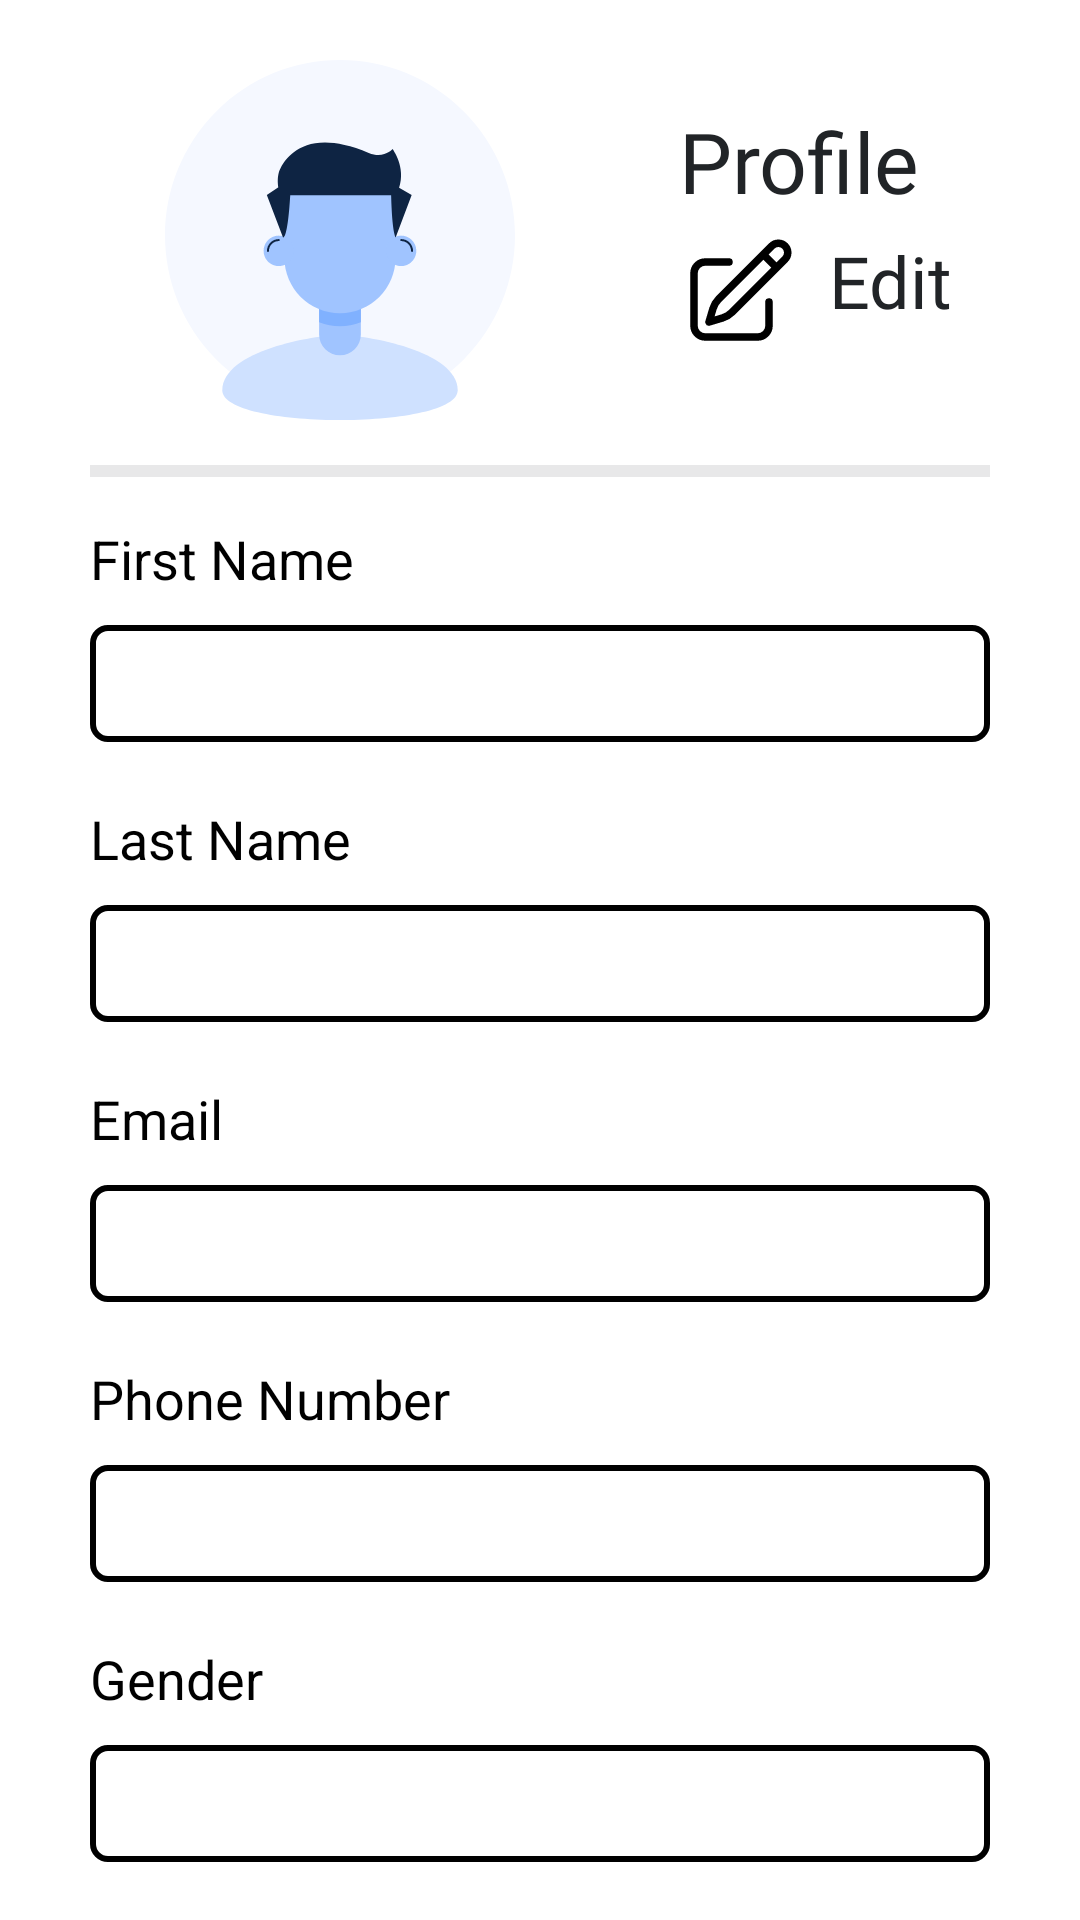

Write the Android layout XML for this screen, with the resource values it uses.
<!-- AndroidManifest.xml: application theme Theme.InternFactory -->
<!-- res/layout/fragment_edit_profile.xml -->
<?xml version="1.0" encoding="utf-8"?>
<FrameLayout xmlns:android="http://schemas.android.com/apk/res/android"
    xmlns:app="http://schemas.android.com/apk/res-auto"
    xmlns:tools="http://schemas.android.com/tools"
    android:layout_width="match_parent"
    android:layout_height="match_parent"
    tools:context=".EditProfile_Fragment">
    <ScrollView
        android:layout_width="match_parent"
        android:layout_height="match_parent"
        android:fillViewport="true">
    <androidx.constraintlayout.widget.ConstraintLayout
        android:layout_width="match_parent"
        android:layout_height="match_parent"
        android:background="@color/white">
    <ImageView
        android:id="@+id/imageView9"
        android:layout_width="120dp"
        android:layout_height="120dp"
        android:layout_marginTop="20dp"
        android:src="@drawable/profile_logo"
        app:layout_constraintEnd_toStartOf="@+id/txtedt"
        app:layout_constraintStart_toStartOf="parent"
        app:layout_constraintTop_toTopOf="parent" />

    <TextView
        android:id="@+id/txtedt"
        android:layout_width="wrap_content"
        android:layout_height="wrap_content"
        android:layout_marginTop="15dp"
        android:fontFamily="@font/montserrat_medium"
        android:text="Profile"
        android:textColor="#212427"
        android:textSize="28sp"
        app:layout_constraintEnd_toEndOf="parent"
        app:layout_constraintStart_toEndOf="@+id/imageView9"
        app:layout_constraintTop_toTopOf="@+id/imageView9" />

        <ImageView
            android:id="@+id/imageView13"
            android:layout_width="40dp"
            android:layout_height="40dp"
            android:layout_marginTop="5dp"
            android:onClick="editprofileFrag"
            android:src="@drawable/edit_logo"
            app:layout_constraintStart_toStartOf="@id/txtedt"
            app:layout_constraintTop_toBottomOf="@+id/txtedt" />

        <TextView
            android:layout_width="wrap_content"
            android:layout_height="wrap_content"
            android:text="Edit"
            android:fontFamily="@font/montserrat"
            android:textColor="#212427"
            android:layout_marginStart="10dp"
            android:textSize="24dp"
            app:layout_constraintStart_toEndOf="@+id/imageView13"
            app:layout_constraintTop_toTopOf="@+id/imageView13" />
    <View
        android:id="@+id/view"
        android:layout_width="match_parent"
        android:layout_height="4dp"
        android:layout_marginTop="15dp"
        android:layout_marginHorizontal="30dp"
        android:background="#1A212427"
        app:layout_constraintEnd_toEndOf="parent"
        app:layout_constraintStart_toStartOf="parent"
        app:layout_constraintTop_toBottomOf="@+id/imageView9" />
    <TextView
        android:id="@+id/textView1"
        android:layout_width="wrap_content"
        android:layout_height="wrap_content"
        android:layout_marginTop="15dp"
        android:text="First Name"
        android:textColor="#000000"
        android:textSize="18sp"
        android:layout_marginBottom="10dp"
        app:layout_constraintStart_toStartOf="@+id/view"
        app:layout_constraintTop_toBottomOf="@+id/view" />

        <TextView
            android:id="@+id/textView2"
            android:layout_width="match_parent"
            android:layout_height="wrap_content"
            android:layout_marginTop="10dp"
            android:layout_marginHorizontal="30dp"
            android:background="@drawable/custom_editprofile"
            android:paddingTop="10dp"
            android:paddingBottom="10dp"
            android:paddingLeft="10dp"
            android:textColor="#000000"
            android:fontFamily="@font/montserrat"
            app:layout_constraintEnd_toEndOf="parent"
            app:layout_constraintStart_toStartOf="parent"
            app:layout_constraintTop_toBottomOf="@+id/textView1" />

        <TextView
            android:id="@+id/textView3"
            android:layout_width="wrap_content"
            android:layout_height="wrap_content"
            android:layout_marginTop="20dp"
            android:text="Last Name"
            android:textColor="#000000"
            android:textSize="18sp"
            android:layout_marginBottom="10dp"
            app:layout_constraintStart_toStartOf="@+id/textView2"
            app:layout_constraintTop_toBottomOf="@+id/textView2" />

        <TextView
            android:id="@+id/textView4"
            android:layout_width="match_parent"
            android:layout_height="wrap_content"
            android:layout_marginHorizontal="30dp"
            android:layout_marginTop="10dp"
            android:background="@drawable/custom_editprofile"
            android:fontFamily="@font/montserrat"
            android:paddingLeft="10dp"
            android:paddingTop="10dp"
            android:paddingBottom="10dp"
            android:textColor="#000000"
            app:layout_constraintEnd_toEndOf="parent"
            app:layout_constraintStart_toStartOf="parent"
            app:layout_constraintTop_toBottomOf="@+id/textView3" />

        <TextView
            android:id="@+id/textView5"
            android:layout_width="wrap_content"
            android:layout_height="wrap_content"
            android:layout_marginTop="20dp"
            android:text="Email"
            android:textColor="#000000"
            android:textSize="18sp"
            app:layout_constraintStart_toStartOf="@+id/textView4"
            app:layout_constraintTop_toBottomOf="@+id/textView4" />

        <TextView
            android:id="@+id/textView6"
            android:layout_width="match_parent"
            android:layout_height="wrap_content"
            android:layout_marginTop="10dp"
            android:layout_marginHorizontal="30dp"
            android:background="@drawable/custom_editprofile"
            android:fontFamily="@font/montserrat"
            android:paddingLeft="10dp"
            android:paddingTop="10dp"
            android:paddingBottom="10dp"
            android:text=""
            android:textColor="#000000"
            app:layout_constraintEnd_toEndOf="parent"
            app:layout_constraintStart_toStartOf="parent"
            app:layout_constraintTop_toBottomOf="@+id/textView5" />

        <TextView
            android:id="@+id/textView7"
            android:layout_width="wrap_content"
            android:layout_height="wrap_content"
            android:layout_marginTop="20dp"
            android:text="Phone Number"
            android:textColor="#000000"
            android:textSize="18sp"
            android:layout_marginBottom="10dp"
            app:layout_constraintStart_toStartOf="@+id/textView6"
            app:layout_constraintTop_toBottomOf="@+id/textView6" />

        <TextView
            android:id="@+id/textView8"
            android:layout_width="match_parent"
            android:layout_height="wrap_content"
            android:layout_marginTop="10dp"
            android:layout_marginHorizontal="30dp"
            android:background="@drawable/custom_editprofile"
            android:fontFamily="@font/montserrat"
            android:paddingLeft="10dp"
            android:paddingTop="10dp"
            android:paddingBottom="10dp"
            android:text=""
            android:textColor="#000000"
            app:layout_constraintEnd_toEndOf="parent"
            app:layout_constraintStart_toStartOf="parent"
            app:layout_constraintTop_toBottomOf="@+id/textView7" />

        <TextView
            android:id="@+id/textView9"
            android:layout_width="wrap_content"
            android:layout_height="wrap_content"
            android:layout_marginTop="20dp"
            android:text="Gender"
            android:textColor="#000000"
            android:textSize="18sp"
            android:layout_marginBottom="10dp"
            app:layout_constraintStart_toStartOf="@+id/textView8"
            app:layout_constraintTop_toBottomOf="@+id/textView8" />

        <TextView
            android:id="@+id/textView10"
            android:layout_width="match_parent"
            android:layout_marginHorizontal="30dp"
            android:layout_height="wrap_content"
            android:layout_marginTop="10dp"
            android:background="@drawable/custom_editprofile"
            android:fontFamily="@font/montserrat"
            android:paddingLeft="10dp"
            android:paddingTop="10dp"
            android:paddingBottom="10dp"
            android:text=""
            android:textColor="#000000"
            app:layout_constraintEnd_toEndOf="parent"
            app:layout_constraintStart_toStartOf="parent"
            app:layout_constraintTop_toBottomOf="@+id/textView9" />


    </androidx.constraintlayout.widget.ConstraintLayout>
    </ScrollView>
</FrameLayout>
<!-- resources referenced by this layout -->
<resources>
  <!-- drawable custom_editprofile (drawable) -->
  <?xml version="1.0" encoding="utf-8"?>
  <selector xmlns:android="http://schemas.android.com/apk/res/android">
      <item android:state_enabled="true" android:state_focused="true">
          <shape android:shape="rectangle">
              <corners android:radius="5dp"/>
              <stroke android:color="#000000" android:width="2dp"/>
          </shape>
      </item>
  
      <item android:state_enabled="true" >
          <shape android:shape="rectangle">
  
              <corners android:radius="5dp"/>
              <stroke android:color="#000000" android:width="2dp"/>
          </shape>
      </item>
  </selector>
  <!-- drawable edit_logo (drawable) -->
  <vector xmlns:android="http://schemas.android.com/apk/res/android"
      android:width="24dp"
      android:height="24dp"
      android:viewportWidth="24"
      android:viewportHeight="24">
    <path
        android:pathData="M16.862,4.487L19.5,7.125M18,14V18.75C18,19.347 17.763,19.919 17.341,20.341C16.919,20.763 16.347,21 15.75,21H5.25C4.653,21 4.081,20.763 3.659,20.341C3.237,19.919 3,19.347 3,18.75V8.25C3,7.653 3.237,7.081 3.659,6.659C4.081,6.237 4.653,6 5.25,6H10M16.862,4.487L18.549,2.799C18.901,2.447 19.378,2.25 19.875,2.25C20.372,2.25 20.849,2.447 21.201,2.799C21.553,3.151 21.75,3.628 21.75,4.125C21.75,4.622 21.553,5.099 21.201,5.451L10.582,16.07C10.053,16.598 9.401,16.987 8.685,17.2L6,18L6.8,15.315C7.013,14.599 7.402,13.947 7.93,13.418L16.862,4.487V4.487Z"
        android:strokeLineJoin="round"
        android:strokeWidth="1.5"
        android:fillColor="#00000000"
        android:strokeColor="#000000"
        android:strokeLineCap="round"/>
  </vector>
  <!-- drawable profile_logo: vector/xml drawable (drawable, 3042 chars, omitted) -->
  <style name="Theme.InternFactory" parent="Theme.MaterialComponents.DayNight.NoActionBar">
          
          <item name="colorPrimary">#08BD80</item>
          <item name="colorPrimaryVariant">@color/black</item>
          <item name="colorOnPrimary">@color/black</item>
          
          <item name="colorSecondary">@color/teal_200</item>
          <item name="colorSecondaryVariant">@color/teal_700</item>
          <item name="colorOnSecondary">@color/black</item>
          
          <item name="android:statusBarColor">?attr/colorPrimaryVariant</item>
          
      </style>
  <!-- not gathered from this repository: default colours our renderer supplied (Android Studio template values) -->
  <color name="teal_200">#FF03DAC5</color>
  <color name="teal_700">#FF018786</color>
  <color name="black">#FF000000</color>
  <color name="white">#FFFFFFFF</color>
</resources>
